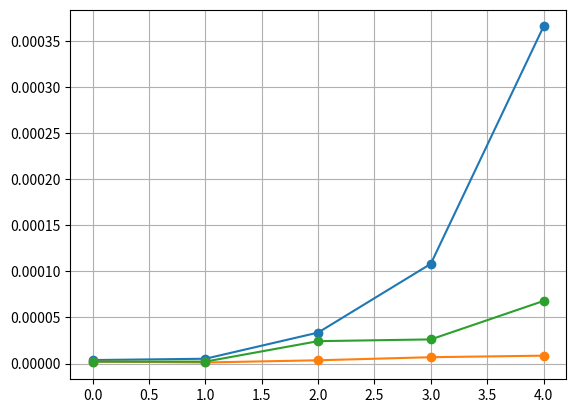

Source code (Python):
import random
import time
import matplotlib.pyplot as plt


myList = [1, 2, 3, 4, 5]

# #Original LinearSearch function
# def LinearSearch(list,key):
#     for i in range(0,len(list)):
#         if (list[i]==key):
#             return i
#     return -1

def LinearSearch(arr, key):
    for i in range(len(arr)):
        if arr[i] == key:
            return i
    return -1

# #Original GenArray function
# def GenArray(n):
#     arr = []
#     while len(arr)!=n:
#         num = random.randint(0,n)
#         if LinearSearch(arr,num)==-1:
#             arr.append(num)
#     return arr

def GenArray(n):
    arr = []
    while len(arr) != n:
        num = random.randint(0, n)
        if num not in arr:
            arr.append(num)
    return arr
best_times = []
worst_times = []
avg_times = []
def experiment_linear_search():
    sizes = [10, 100, 1000, 5000, 10000]
    print("Best Case Performance:")
    for n in sizes:
        arr = GenArray(n)
        key = arr[0]  # Best case: key at start
        start = time.time()
        LinearSearch(arr, key)
        end = time.time()
        elapsed = end - start
        best_times.append(elapsed)
        print(f"n={n}, time={elapsed:.8f} seconds (best case)")

    print("\nWorst Case Performance:")
    for n in sizes:
        arr = GenArray(n)
        key = arr[-1]  # Worst case: key at end
        start = time.time()
        LinearSearch(arr, key)
        end = time.time()
        elapsed = end - start
        worst_times.append(elapsed)
        print(f"n={n}, time={elapsed:.8f} seconds (worst case)")

    print("\nAverage Case Performance:")
    for n in sizes:
        arr = GenArray(n)
        key = arr[random.randint(0, n-1)]  # Average case: random position
        start = time.time()
        LinearSearch(arr, key)
        end = time.time()
        elapsed = end - start
        avg_times.append(elapsed)
        print(f"n={n}, time={elapsed:.8f} seconds (average case)")

   
experiment_linear_search()

# #Original experiment code
# lenn = 10000
# #BEST CASE
# print("BEST CASE")
# best_case  = GenArray(lenn);
# key = best_case[0];
# print("array ", best_case, "key: ", key)
# print(LinearSearch(best_case,key))
# print("")
# #worst CASE
# worst_case  = GenArray(lenn);
# key = worst_case[len(worst_case)-1];
# print("WORST CASE:")
# print("array ", worst_case, "key: ", key)
# print(LinearSearch(worst_case,key))

plt.plot(worst_times,marker='o')
plt.plot(best_times,marker='o')
plt.plot(avg_times,marker='o')
plt.grid(True)
plt.show()